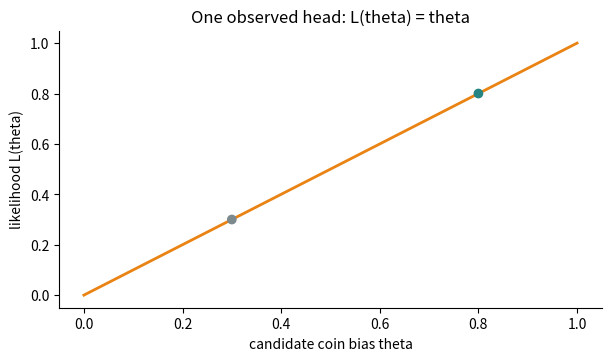
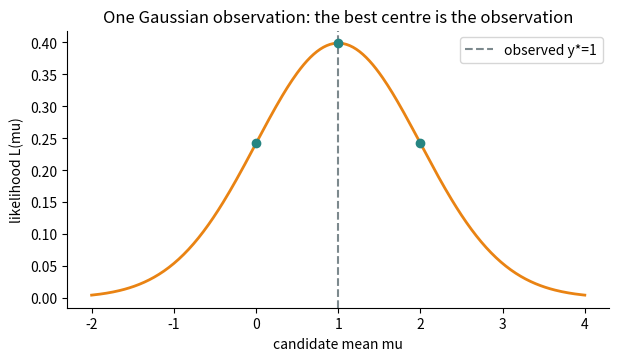
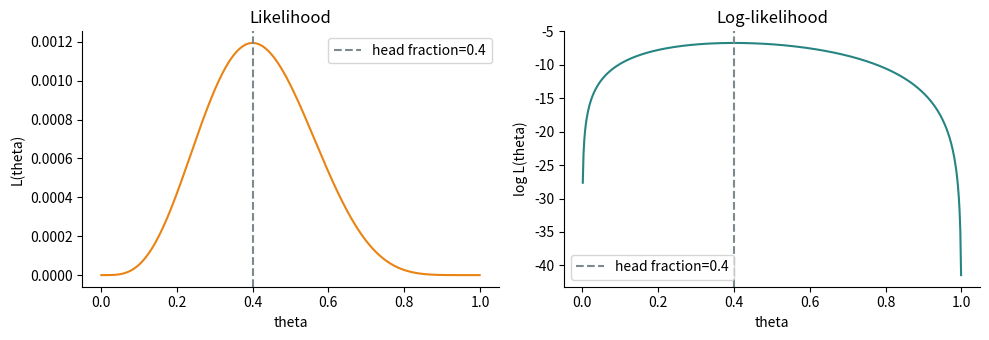

These charts were generated, in order, by the following Python code:
import numpy as np
import matplotlib.pyplot as plt

plt.rcParams.update({
    'figure.figsize': (7, 3.6),
    'axes.spines.top': False,
    'axes.spines.right': False,
})
ORANGE, TEAL, GREY = '#E98313', '#268582', '#7C898D'

theta_candidates = np.array([0.3, 0.8])
likelihoods = theta_candidates  # because the fixed observation is y*=1
for theta, likelihood in zip(theta_candidates, likelihoods):
    print(f'theta={theta:.1f}: L(theta)={likelihood:.3f}')

theta_grid = np.linspace(0, 1, 201)
plt.plot(theta_grid, theta_grid, color=ORANGE, lw=2)
plt.scatter(theta_candidates, likelihoods, color=[GREY, TEAL], zorder=3)
plt.xlabel('candidate coin bias theta')
plt.ylabel('likelihood L(theta)')
plt.title('One observed head: L(theta) = theta')
plt.show()

def normal_pdf(y, mu, sigma=1.0):
    return np.exp(-0.5 * ((y - mu) / sigma)**2) / (sigma * np.sqrt(2 * np.pi))

y_star = 1.0
mu_candidates = np.array([0.0, 1.0, 2.0])
for mu in mu_candidates:
    print(f'mu={mu:.1f}: L(mu)={normal_pdf(y_star, mu):.3f}')

mu_grid = np.linspace(-2, 4, 301)
plt.plot(mu_grid, normal_pdf(y_star, mu_grid), color=ORANGE, lw=2)
plt.scatter(mu_candidates, normal_pdf(y_star, mu_candidates), color=TEAL, zorder=3)
plt.axvline(y_star, color=GREY, ls='--', label='observed y*=1')
plt.xlabel('candidate mean mu')
plt.ylabel('likelihood L(mu)')
plt.title('One Gaussian observation: the best centre is the observation')
plt.legend()
plt.show()

theta_1, theta_2 = 0.8, 0.3
print('Independent, not identical:')
print(f'P(H on coin 1, H on coin 2) = {theta_1} x {theta_2} = {theta_1 * theta_2:.2f}')

p_sunny_today = 0.6
p_sunny_tomorrow_given_sunny = 0.8
print('\nDependent weather sequence:')
print(f'P(sunny today, sunny tomorrow) = 0.6 x 0.8 = {p_sunny_today * p_sunny_tomorrow_given_sunny:.2f}')
print(f'If the days were independent with marginal P(sunny)=0.6, the product would be {p_sunny_today**2:.2f}.')

def bernoulli_likelihood(data, theta):
    data = np.asarray(data)
    terms = theta**data * (1 - theta)**(1 - data)
    return terms, terms.prod()

datasets = {'H,T': [1, 0], 'H,H': [1, 1]}
for name, data in datasets.items():
    print(f'\nObserved {name}')
    for theta in [0.5, 0.8]:
        terms, joint = bernoulli_likelihood(data, theta)
        print(f'  theta={theta:.1f}: terms={terms}, product={joint:.3f}')

data = np.array([1, 1, 0, 0, 0, 1, 1, 0, 0, 0])  # 4 heads, 6 tails
theta_grid = np.linspace(0.001, 0.999, 500)
likelihood = np.array([bernoulli_likelihood(data, theta)[1] for theta in theta_grid])
log_likelihood = np.log(likelihood)

fig, axes = plt.subplots(1, 2, figsize=(10, 3.5))
axes[0].plot(theta_grid, likelihood, color=ORANGE)
axes[0].set(title='Likelihood', xlabel='theta', ylabel='L(theta)')
axes[1].plot(theta_grid, log_likelihood, color=TEAL)
axes[1].set(title='Log-likelihood', xlabel='theta', ylabel='log L(theta)')
for ax in axes:
    ax.axvline(data.mean(), color=GREY, ls='--', label=f'head fraction={data.mean():.1f}')
    ax.legend()
plt.tight_layout()
plt.show()
print('argmax likelihood    =', theta_grid[np.argmax(likelihood)].round(3))
print('argmax log-likelihood=', theta_grid[np.argmax(log_likelihood)].round(3))

y = np.array([1.0, 2.0])
for mu in [1.5, 0.0]:
    terms = normal_pdf(y, mu)
    likelihood = terms.prod()
    log_likelihood = np.log(terms).sum()
    print(f'mu={mu:.1f}: terms={terms.round(3)}, product={likelihood:.3f}, sum(log terms)={log_likelihood:.2f}')
